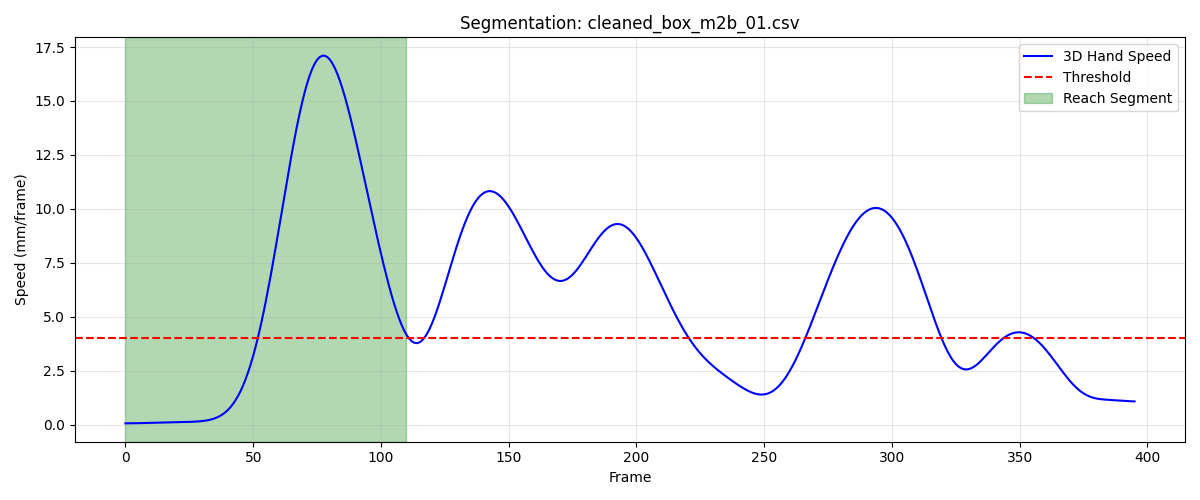

The data file committed next to this chart (first rows):
frame, sub_frame, shoulderr_x, shoulderr_y, shoulderr_z, humr1_x, humr1_y, humr1_z, humr2_x, humr2_y, humr2_z, humr3_x, humr3_y, humr3_z, humr4_x, humr4_y, humr4_z, humr5_x, humr5_y, humr5_z, humr6_x, humr6_y, humr6_z, humr7_x
1, 0, 235.1, -763.9, 794.2, 267.4, -702.5, 625.7, 271, -693.4, 553.7, 284.2, -751.7, 621.1, 218.1, -664.6, 608.3, 285.6, -754.3, 561.8, 230.8, -667.4, 553.6, 218.7
2, 0, 235.1, -764.1, 794.2, 267.4, -702.6, 625.7, 271, -693.5, 553.7, 284.2, -751.8, 621, 218.1, -664.7, 608.3, 285.5, -754.5, 561.8, 230.7, -667.5, 553.5, 218.7
3, 0, 235.1, -764.2, 794.1, 267.4, -702.7, 625.7, 271, -693.7, 553.7, 284.2, -752, 621, 218.2, -664.8, 608.2, 285.5, -754.6, 561.7, 230.7, -667.7, 553.5, 218.7
4, 0, 235.1, -764.3, 794.1, 267.5, -702.9, 625.7, 271, -693.8, 553.7, 284.1, -752.1, 621, 218.2, -665, 608.2, 285.5, -754.8, 561.7, 230.7, -667.8, 553.4, 218.7
5, 0, 235.1, -764.4, 794.1, 267.5, -703, 625.6, 271.1, -693.9, 553.7, 284.1, -752.3, 621, 218.2, -665.1, 608.2, 285.5, -754.9, 561.7, 230.7, -667.9, 553.4, 218.7
6, 0, 235.1, -764.5, 794.1, 267.5, -703.1, 625.6, 271.1, -694.1, 553.7, 284.1, -752.4, 620.9, 218.3, -665.2, 608.2, 285.5, -755.1, 561.6, 230.8, -668.1, 553.4, 218.7
7, 0, 235.2, -764.6, 794, 267.6, -703.2, 625.6, 271.2, -694.2, 553.7, 284.1, -752.6, 620.9, 218.3, -665.3, 608.1, 285.5, -755.2, 561.6, 230.9, -668.2, 553.3, 218.8
8, 0, 235.2, -764.7, 794, 267.6, -703.3, 625.6, 271.2, -694.4, 553.7, 284.1, -752.7, 620.9, 218.4, -665.4, 608.1, 285.5, -755.3, 561.6, 231, -668.3, 553.3, 218.8
9, 0, 235.2, -764.8, 794, 267.7, -703.5, 625.6, 271.3, -694.5, 553.7, 284.2, -752.8, 620.9, 218.5, -665.5, 608.1, 285.5, -755.5, 561.6, 231.1, -668.3, 553.3, 218.8
10, 0, 235.2, -764.9, 794, 267.7, -703.6, 625.6, 271.4, -694.6, 553.7, 284.2, -753, 620.9, 218.5, -665.6, 608.1, 285.6, -755.6, 561.6, 231.2, -668.4, 553.3, 218.9
11, 0, 235.2, -765, 794, 267.8, -703.7, 625.6, 271.5, -694.7, 553.7, 284.2, -753.1, 620.9, 218.6, -665.7, 608.1, 285.6, -755.7, 561.6, 231.2, -668.5, 553.3, 218.9
12, 0, 235.3, -765.1, 793.9, 267.8, -703.8, 625.6, 271.6, -694.8, 553.7, 284.2, -753.2, 620.9, 218.6, -665.8, 608.1, 285.6, -755.8, 561.6, 231.3, -668.6, 553.2, 219
13, 0, 235.3, -765.2, 793.9, 267.9, -703.9, 625.6, 271.6, -694.9, 553.7, 284.2, -753.3, 620.9, 218.7, -665.9, 608.1, 285.7, -755.9, 561.6, 231.4, -668.7, 553.2, 219
14, 0, 235.3, -765.3, 793.9, 267.9, -704, 625.6, 271.7, -695, 553.7, 284.3, -753.3, 620.9, 218.7, -666, 608.1, 285.7, -756, 561.6, 231.5, -668.8, 553.2, 219.1
15, 0, 235.4, -765.4, 793.9, 267.9, -704, 625.6, 271.8, -695.1, 553.7, 284.3, -753.4, 620.9, 218.8, -666.1, 608.1, 285.8, -756.1, 561.6, 231.5, -668.9, 553.2, 219.1
16, 0, 235.4, -765.4, 793.9, 268.0, -704.1, 625.6, 271.9, -695.2, 553.7, 284.3, -753.5, 620.9, 218.8, -666.1, 608.1, 285.8, -756.2, 561.6, 231.6, -668.9, 553.2, 219.2
17, 0, 235.4, -765.5, 793.9, 268.1, -704.2, 625.6, 272, -695.2, 553.7, 284.4, -753.6, 620.9, 218.9, -666.2, 608.1, 285.9, -756.2, 561.6, 231.7, -669, 553.2, 219.2
18, 0, 235.4, -765.6, 793.9, 268.1, -704.3, 625.6, 272, -695.3, 553.7, 284.4, -753.6, 620.9, 218.9, -666.3, 608.1, 285.9, -756.3, 561.6, 231.7, -669.1, 553.2, 219.3
19, 0, 235.5, -765.7, 793.9, 268.2, -704.3, 625.6, 272.1, -695.3, 553.7, 284.5, -753.7, 620.9, 219, -666.4, 608.1, 286, -756.4, 561.6, 231.8, -669.1, 553.2, 219.3
20, 0, 235.5, -765.7, 793.9, 268.2, -704.4, 625.6, 272.1, -695.4, 553.7, 284.5, -753.8, 620.9, 219, -666.5, 608.1, 286, -756.5, 561.6, 231.9, -669.2, 553.2, 219.4
21, 0, 235.5, -765.8, 794, 268.3, -704.5, 625.6, 272.2, -695.5, 553.7, 284.6, -753.9, 620.9, 219, -666.5, 608.2, 286.1, -756.5, 561.6, 231.9, -669.2, 553.2, 219.4
22, 0, 235.5, -765.8, 794, 268.4, -704.5, 625.6, 272.3, -695.5, 553.7, 284.7, -753.9, 620.9, 219.1, -666.6, 608.2, 286.1, -756.6, 561.6, 232, -669.3, 553.3, 219.5
23, 0, 235.6, -765.9, 794, 268.4, -704.6, 625.6, 272.3, -695.6, 553.7, 284.7, -754, 620.9, 219.1, -666.7, 608.2, 286.2, -756.6, 561.6, 232, -669.3, 553.3, 219.5
24, 0, 235.6, -765.9, 794, 268.5, -704.6, 625.6, 272.4, -695.6, 553.7, 284.8, -754, 620.9, 219.2, -666.7, 608.2, 286.3, -756.7, 561.7, 232.1, -669.3, 553.3, 219.6
25, 0, 235.7, -765.9, 794, 268.6, -704.7, 625.7, 272.5, -695.6, 553.7, 284.8, -754.1, 620.9, 219.3, -666.8, 608.2, 286.3, -756.7, 561.7, 232.2, -669.4, 553.3, 219.7
26, 0, 235.7, -765.9, 794, 268.7, -704.7, 625.7, 272.6, -695.7, 553.8, 284.9, -754.1, 621, 219.3, -666.8, 608.2, 286.4, -756.8, 561.7, 232.2, -669.4, 553.3, 219.8
27, 0, 235.8, -765.9, 794.1, 268.7, -704.7, 625.7, 272.7, -695.7, 553.8, 284.9, -754.1, 621, 219.4, -666.8, 608.2, 286.5, -756.8, 561.7, 232.3, -669.5, 553.3, 219.9
28, 0, 235.9, -765.9, 794.1, 268.8, -704.8, 625.7, 272.8, -695.8, 553.8, 285, -754.2, 621, 219.5, -666.8, 608.2, 286.6, -756.8, 561.8, 232.4, -669.5, 553.3, 220
29, 0, 236, -765.9, 794.1, 268.9, -704.8, 625.7, 272.9, -695.8, 553.8, 285.1, -754.2, 621, 219.6, -666.8, 608.2, 286.7, -756.8, 561.8, 232.4, -669.5, 553.3, 220.1
30, 0, 236.1, -765.9, 794.1, 269, -704.8, 625.7, 273, -695.8, 553.8, 285.1, -754.2, 621, 219.7, -666.8, 608.2, 286.8, -756.9, 561.8, 232.5, -669.6, 553.3, 220.2
31, 0, 236.2, -765.9, 794.1, 269.1, -704.8, 625.7, 273.1, -695.9, 553.9, 285.2, -754.2, 621, 219.8, -666.8, 608.2, 286.9, -756.9, 561.8, 232.6, -669.6, 553.3, 220.3
32, 0, 236.3, -765.8, 794.1, 269.1, -704.8, 625.7, 273.2, -695.9, 553.9, 285.3, -754.2, 621, 219.9, -666.8, 608.2, 287, -756.9, 561.8, 232.7, -669.6, 553.3, 220.4
33, 0, 236.4, -765.8, 794.1, 269.2, -704.8, 625.8, 273.3, -695.9, 553.9, 285.4, -754.2, 621.1, 220, -666.8, 608.1, 287.1, -756.9, 561.9, 232.7, -669.7, 553.3, 220.5
34, 0, 236.5, -765.8, 794.1, 269.3, -704.8, 625.8, 273.4, -695.9, 553.9, 285.5, -754.2, 621.1, 220.1, -666.8, 608.1, 287.1, -756.9, 561.9, 232.8, -669.7, 553.3, 220.6
35, 0, 236.6, -765.8, 794.1, 269.3, -704.8, 625.8, 273.4, -696, 553.9, 285.6, -754.2, 621.1, 220.1, -666.8, 608.1, 287.2, -757, 561.9, 232.9, -669.7, 553.3, 220.7
36, 0, 236.7, -765.7, 794.1, 269.4, -704.8, 625.8, 273.5, -696, 553.9, 285.6, -754.2, 621.1, 220.2, -666.8, 608.1, 287.3, -757, 561.9, 233, -669.7, 553.3, 220.7
37, 0, 236.8, -765.7, 794.2, 269.5, -704.8, 625.8, 273.6, -696, 553.9, 285.7, -754.2, 621.2, 220.3, -666.8, 608.1, 287.4, -757, 562, 233.1, -669.8, 553.3, 220.8
38, 0, 236.8, -765.7, 794.2, 269.5, -704.8, 625.8, 273.7, -696, 553.9, 285.8, -754.2, 621.2, 220.4, -666.8, 608.2, 287.4, -757, 562, 233.1, -669.8, 553.4, 220.9
39, 0, 236.9, -765.6, 794.3, 269.6, -704.8, 625.9, 273.8, -696.1, 554, 285.9, -754.2, 621.3, 220.4, -666.8, 608.2, 287.5, -757, 562.1, 233.2, -669.8, 553.4, 221
40, 0, 237, -765.6, 794.3, 269.7, -704.8, 625.9, 273.9, -696.1, 554, 285.9, -754.2, 621.3, 220.5, -666.9, 608.2, 287.6, -757.1, 562.1, 233.3, -669.8, 553.4, 221.1
41, 0, 237, -765.5, 794.3, 269.7, -704.8, 625.9, 274, -696.1, 554, 286, -754.2, 621.3, 220.6, -666.9, 608.2, 287.7, -757.1, 562.1, 233.4, -669.9, 553.4, 221.2
42, 0, 237.1, -765.5, 794.4, 269.8, -704.8, 625.9, 274.1, -696.1, 554.1, 286.1, -754.2, 621.4, 220.6, -666.9, 608.3, 287.8, -757.1, 562.2, 233.5, -669.9, 553.5, 221.3
43, 0, 237.2, -765.4, 794.4, 269.9, -704.8, 626, 274.2, -696.2, 554.1, 286.2, -754.2, 621.4, 220.7, -667, 608.3, 287.9, -757.1, 562.2, 233.6, -669.9, 553.5, 221.5
44, 0, 237.3, -765.4, 794.5, 270, -704.8, 626, 274.3, -696.2, 554.1, 286.3, -754.2, 621.5, 220.7, -667, 608.3, 288.1, -757.1, 562.3, 233.7, -669.9, 553.5, 221.6
45, 0, 237.4, -765.4, 794.5, 270.1, -704.8, 626, 274.4, -696.2, 554.1, 286.5, -754.2, 621.5, 220.8, -667, 608.3, 288.2, -757.1, 562.3, 233.8, -670, 553.5, 221.8
46, 0, 237.5, -765.3, 794.6, 270.2, -704.8, 626, 274.5, -696.2, 554.2, 286.6, -754.2, 621.6, 220.9, -667, 608.4, 288.3, -757.1, 562.4, 233.9, -670, 553.5, 221.9
47, 0, 237.6, -765.3, 794.6, 270.3, -704.8, 626.1, 274.6, -696.2, 554.2, 286.7, -754.1, 621.6, 221, -667, 608.4, 288.5, -757.1, 562.4, 234, -670, 553.5, 222.1
48, 0, 237.7, -765.3, 794.7, 270.4, -704.8, 626.1, 274.7, -696.2, 554.2, 286.8, -754.1, 621.7, 221.1, -667, 608.4, 288.6, -757.1, 562.5, 234.2, -670.1, 553.5, 222.2
49, 0, 237.8, -765.2, 794.7, 270.5, -704.8, 626.1, 274.8, -696.2, 554.2, 287, -754.1, 621.7, 221.2, -667.1, 608.4, 288.8, -757.1, 562.5, 234.3, -670.1, 553.6, 222.4
50, 0, 237.9, -765.2, 794.7, 270.6, -704.8, 626.2, 274.9, -696.2, 554.3, 287.1, -754.1, 621.8, 221.3, -667.1, 608.4, 288.9, -757.1, 562.6, 234.4, -670.1, 553.6, 222.5
51, 0, 238, -765.2, 794.8, 270.7, -704.8, 626.2, 275, -696.2, 554.3, 287.2, -754.1, 621.8, 221.4, -667.1, 608.5, 289, -757.1, 562.6, 234.5, -670.1, 553.6, 222.6
52, 0, 238.1, -765.2, 794.8, 270.8, -704.8, 626.2, 275.1, -696.2, 554.3, 287.3, -754.1, 621.8, 221.5, -667.1, 608.5, 289.1, -757.1, 562.7, 234.6, -670.1, 553.7, 222.8
53, 0, 238.2, -765.2, 794.8, 270.9, -704.7, 626.3, 275.2, -696.1, 554.3, 287.4, -754, 621.8, 221.6, -667.1, 608.6, 289.2, -757, 562.7, 234.8, -669.9, 553.8, 222.9
54, 0, 238.3, -765.1, 794.9, 271, -704.7, 626.3, 275.2, -696.1, 554.3, 287.6, -753.9, 621.8, 221.7, -667, 608.6, 289.4, -757, 562.7, 235, -669.7, 553.8, 223.1
55, 0, 238.4, -765, 794.9, 271.1, -704.7, 626.3, 275.3, -696.1, 554.3, 287.7, -753.9, 621.8, 221.8, -667, 608.6, 289.6, -756.9, 562.7, 235.3, -669.4, 553.9, 223.3
56, 0, 238.6, -764.8, 794.9, 271.2, -704.7, 626.2, 275.5, -696.1, 554.3, 287.9, -753.9, 621.9, 222, -667, 608.6, 289.8, -757, 562.7, 235.7, -669.2, 553.9, 223.6
57, 0, 238.7, -764.5, 795, 271.5, -704.8, 626.2, 275.8, -696.4, 554.3, 288.2, -754, 622, 222.2, -667.1, 608.5, 290.2, -757.2, 562.8, 236.2, -669.1, 553.8, 223.8
58, 0, 238.8, -764.1, 795.1, 271.9, -705.1, 626.2, 276.3, -696.9, 554.2, 288.6, -754.3, 622.2, 222.7, -667.3, 608.4, 290.7, -757.6, 563, 237, -669.2, 553.7, 224.2
59, 0, 238.9, -763.6, 795.2, 272.5, -705.6, 626.3, 277, -697.7, 554.3, 289.1, -754.9, 622.5, 223.4, -667.8, 608.2, 291.4, -758.5, 563.3, 238, -669.7, 553.5, 224.7
60, 0, 239, -763.1, 795.3, 273.4, -706.4, 626.4, 278.1, -699, 554.4, 289.7, -755.7, 623, 224.4, -668.5, 608, 292.2, -759.7, 563.8, 239.3, -670.6, 553.3, 225.3
... 51 more rows
